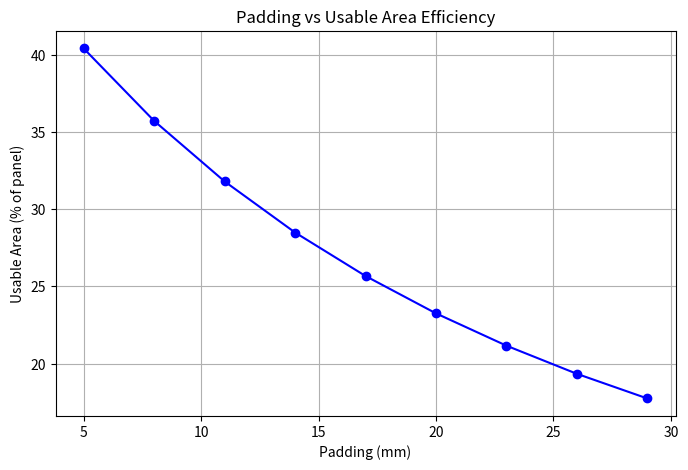
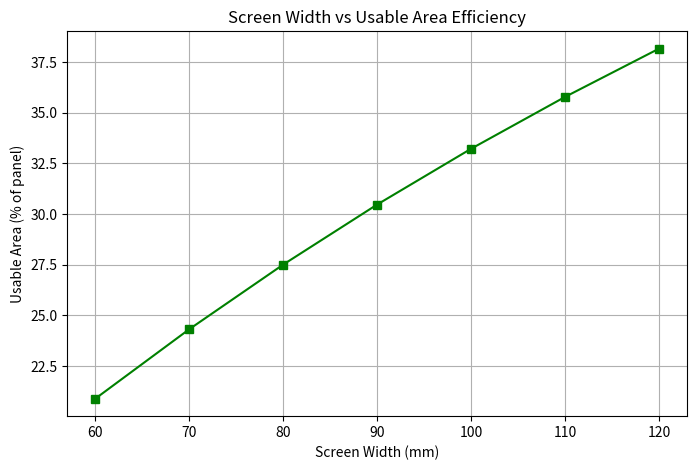

Source code (Python) for these figures, in order:
# Students IDs: b250072, b250254, b251113, b251236, b251421, b250229, b250976, b250516
# Academic integrity statement: We affirm originality and proper attribution for this assignment.

import sympy as sp
import matplotlib.pyplot as plt

# Symbolic parameters
screen_width = sp.symbols('screen_width', positive=True)
screen_height = screen_width * 9 / 16  # 16:9 aspect ratio

camera_diameter = sp.symbols('camera_diameter', positive=True)
button_diameter = sp.symbols('button_diameter', positive=True)
padding = sp.symbols('padding', positive=True)          # equal padding all around
space_between = sp.symbols('space_between', positive=True)

# Parametric panel dimensions
panel_width = screen_width + 2 * padding
panel_height = (
    padding +               # top
    camera_diameter +
    space_between +
    screen_height +
    space_between +
    button_diameter +
    padding                 # bottom
)

# Areas and UI efficiency metric
panel_area = panel_width * panel_height
usable_area = screen_width * screen_height                  # UI usable = screen area
usable_ratio = usable_area / panel_area                     # how much of panel is useful UI


# Numerical configuration
values = {
    screen_width: 80,       # mm
    camera_diameter: 10,
    button_diameter: 18,
    padding: 15,
    space_between: 8
}

print("NUMERICAL EXAMPLE:")
print(f"Panel area: {panel_area.subs(values):.0f} mm²")
print(f"Usable screen area: {usable_area.subs(values):.0f} mm²")
print(f"UI Efficiency: {usable_ratio.subs(values)*100:.1f}%")

# Visualization 1 — Padding vs UI Efficiency
padding_vals = []
ratio_vals = []
for p in range(5, 31, 3):                    # padding from 5 to 30 mm
    subs = values.copy()
    subs[padding] = p
    ratio = usable_ratio.subs(subs)
    padding_vals.append(p)
    ratio_vals.append(float(ratio * 100))

plt.figure(figsize=(8,5))
plt.plot(padding_vals, ratio_vals, 'o-', color='blue')
plt.title("Padding vs Usable Area Efficiency")
plt.xlabel("Padding (mm)")
plt.ylabel("Usable Area (% of panel)")
plt.grid(True)
plt.savefig("padding_vs_efficiency.png")
plt.show()

# Visualization 2 — Screen Size vs UI Efficiency
width_vals = []
ratio_vals2 = []
for w in range(60, 121, 10):                 # screen width 60–120 mm
    subs = values.copy()
    subs[screen_width] = w
    ratio = usable_ratio.subs(subs)
    width_vals.append(w)
    ratio_vals2.append(float(ratio * 100))

plt.figure(figsize=(8,5))
plt.plot(width_vals, ratio_vals2, 's-', color='green')
plt.title("Screen Width vs Usable Area Efficiency")
plt.xlabel("Screen Width (mm)")
plt.ylabel("Usable Area (% of panel)")
plt.grid(True)
plt.savefig("screen_vs_efficiency.png")
plt.show()
